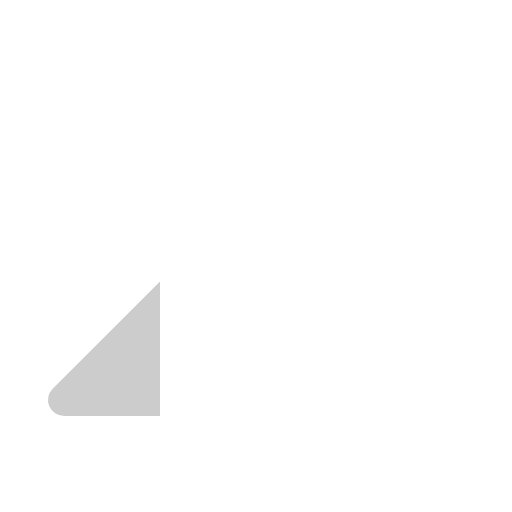
t = 0.00 s
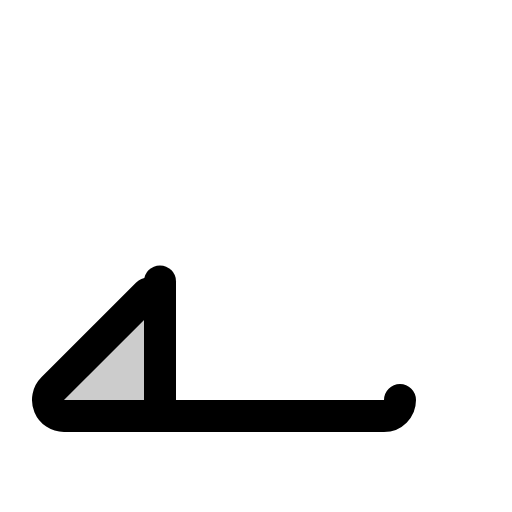
t = 0.38 s
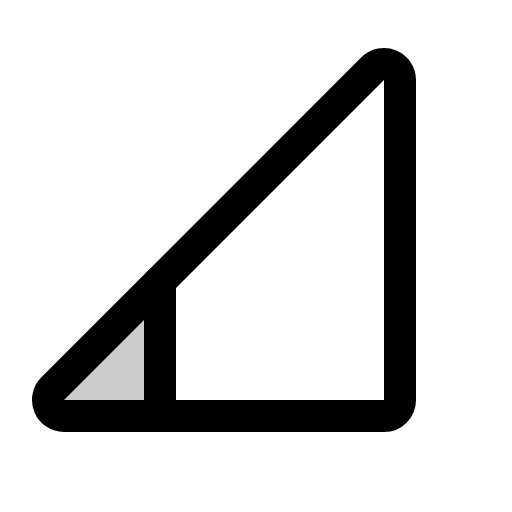
t = 1.13 s
t = 1.50 s: frame unchanged from t = 1.13 s, image omitted
t = 1.88 s: frame unchanged from t = 1.13 s, image omitted
t = 2.63 s: frame unchanged from t = 1.13 s, image omitted

The animated SVG that drew these frames (rendered in a browser with its animation timeline set to each time). Animation: 1 CSS @keyframes rule; one cycle of 3.00 s, repeats indefinitely.

<svg xmlns="http://www.w3.org/2000/svg" viewBox="0 0 256 256">
  <style>
    .draw-line {
      stroke-dasharray: 2000;
      stroke-dashoffset: 0;
    }
    svg:hover .draw-line {
      animation: phosphor-draw-in 3s ease-in-out infinite alternate;
    }
    @keyframes phosphor-draw-in {
      0%   { stroke-dashoffset: 2000; }
      50%  { stroke-dashoffset: 0; }
      100% { stroke-dashoffset: 0; }
    }
  </style><rect width="256" height="256" fill="none"/><path d="M32,208a8,8,0,0,1-5.66-13.66L80,140.7V208Z" opacity="0.2"/><path d="M200,200a8,8,0,0,1-8,8H32a8,8,0,0,1-5.66-13.66l160-160A8,8,0,0,1,200,40Z" fill="none" stroke="currentColor" stroke-linecap="round" stroke-linejoin="round" stroke-width="16" class="draw-line"/><line x1="80" y1="140.7" x2="80" y2="208" fill="none" stroke="currentColor" stroke-linecap="round" stroke-linejoin="round" stroke-width="16" class="draw-line"/></svg>
